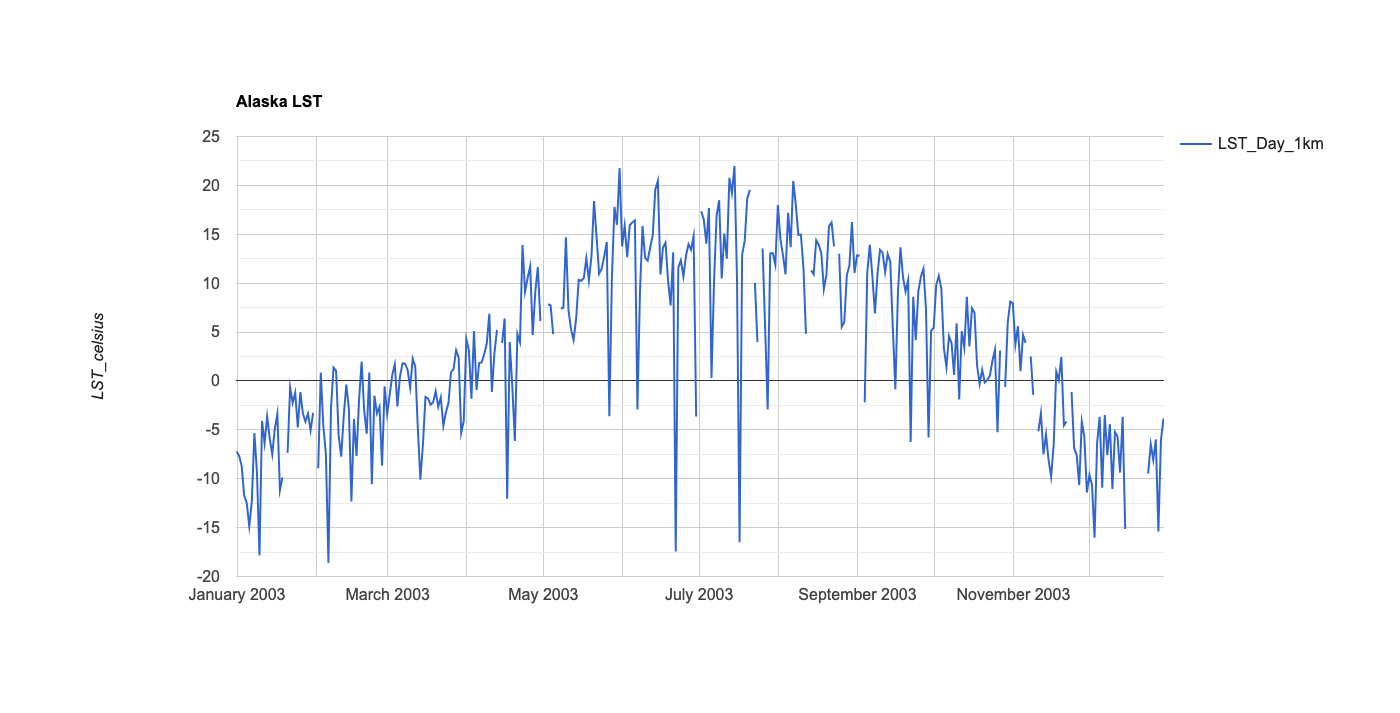

Values plotted in this chart, from the file beside it:
system:time_start, LST_Day_1km
Jan 1, 2003, -7.206
Jan 2, 2003, -7.64
Jan 3, 2003, -8.66
Jan 4, 2003, -11.7
Jan 5, 2003, -12.49
Jan 6, 2003, -14.86
Jan 7, 2003, -12.32
Jan 8, 2003, -5.33
Jan 9, 2003, -9.28
Jan 10, 2003, -17.84
Jan 11, 2003, -4.094
Jan 12, 2003, -6.37
Jan 13, 2003, -3.621
Jan 14, 2003, -5.84
Jan 15, 2003, -7.509
Jan 16, 2003, -4.891
Jan 17, 2003, -3.364
Jan 18, 2003, -11.18
Jan 19, 2003, -9.86
Jan 20, 2003, 
Jan 21, 2003, -7.375
Jan 22, 2003, -0.662
Jan 23, 2003, -2.234
Jan 24, 2003, -1.211
Jan 25, 2003, -4.758
Jan 26, 2003, -1.145
Jan 27, 2003, -3.329
Jan 28, 2003, -4.169
Jan 29, 2003, -3.337
Jan 30, 2003, -5.056
Jan 31, 2003, -3.276
Feb 1, 2003, 
Feb 2, 2003, -8.921
Feb 3, 2003, 0.866
Feb 4, 2003, -4.609
Feb 5, 2003, -7.429
Feb 6, 2003, -18.6
Feb 7, 2003, -2.792
Feb 8, 2003, 1.382
Feb 9, 2003, 1.031
Feb 10, 2003, -5.565
Feb 11, 2003, -7.751
Feb 12, 2003, -3.555
Feb 13, 2003, -0.367
Feb 14, 2003, -2.793
Feb 15, 2003, -12.32
Feb 16, 2003, -3.887
Feb 17, 2003, -7.677
Feb 18, 2003, -1.914
Feb 19, 2003, 1.99
Feb 20, 2003, -3.041
Feb 21, 2003, -5.389
Feb 22, 2003, 0.865
Feb 23, 2003, -10.57
Feb 24, 2003, -1.51
Feb 25, 2003, -3.33
Feb 26, 2003, -2.635
Feb 27, 2003, -8.662
Feb 28, 2003, -0.55
Mar 1, 2003, -3.382
... 297 more rows
